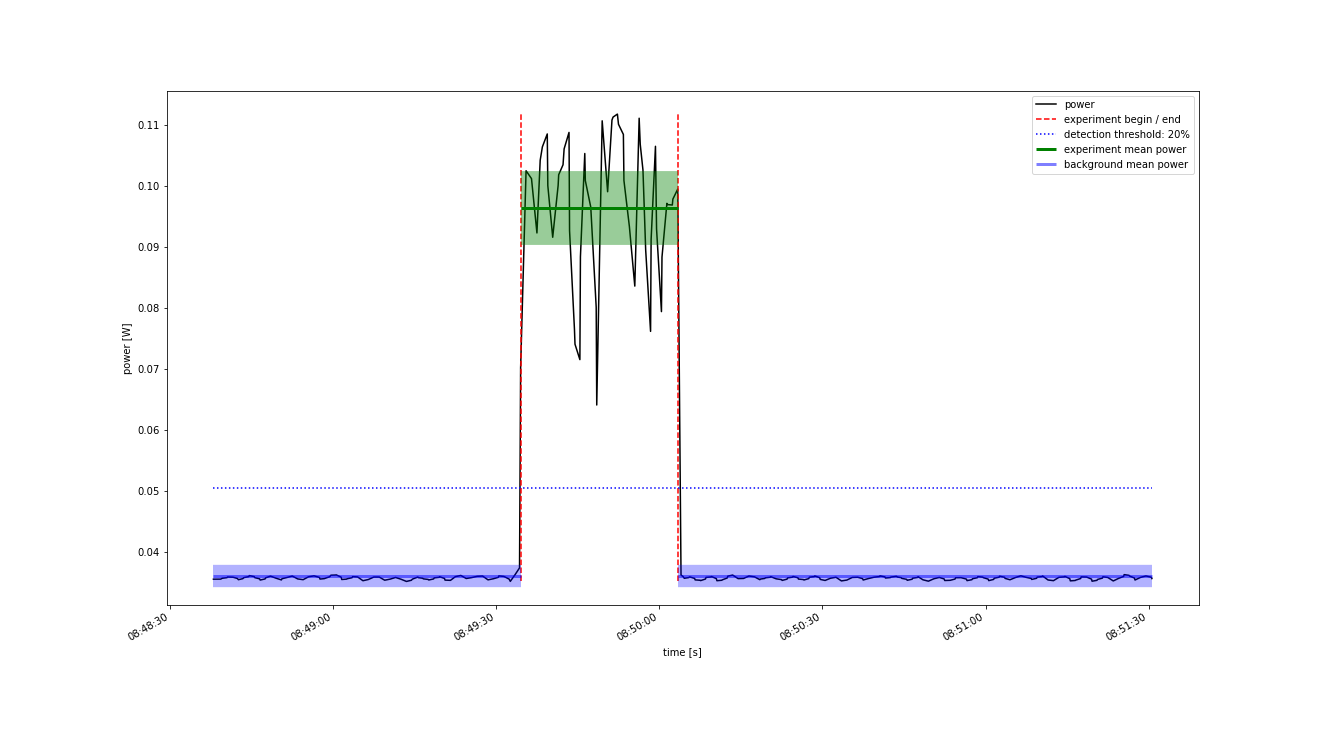

The file beside this chart, header and first rows:
Start Time; current; voltage
2022-10-21 08:48:38.000; 0.00745; 4.775
2022-10-21 08:48:38.500; 0.00745; 4.776
2022-10-21 08:48:39.300; 0.00745; 4.776
2022-10-21 08:48:39.500; 0.007465; 4.776
2022-10-21 08:48:39.600; 0.00748; 4.776
2022-10-21 08:48:40.500; 0.007502; 4.776
2022-10-21 08:48:40.600; 0.007523; 4.776
2022-10-21 08:48:41.400; 0.00752; 4.776
2022-10-21 08:48:41.600; 0.007516; 4.776
2022-10-21 08:48:42.400; 0.007473; 4.776
2022-10-21 08:48:42.600; 0.007431; 4.776
2022-10-21 08:48:43.400; 0.007467; 4.776
2022-10-21 08:48:43.600; 0.007502; 4.776
2022-10-21 08:48:44.500; 0.007537; 4.776
2022-10-21 08:48:44.600; 0.007571; 4.776
2022-10-21 08:48:45.500; 0.007536; 4.776
2022-10-21 08:48:45.600; 0.007502; 4.776
2022-10-21 08:48:46.500; 0.00746; 4.776
2022-10-21 08:48:46.600; 0.007419; 4.776
2022-10-21 08:48:47.500; 0.007457; 4.776
2022-10-21 08:48:47.600; 0.007494; 4.776
2022-10-21 08:48:48.500; 0.007553; 4.776
2022-10-21 08:48:49.500; 0.007483; 4.776
2022-10-21 08:48:50.500; 0.007423; 4.776
2022-10-21 08:48:50.600; 0.007464; 4.776
2022-10-21 08:48:51.500; 0.007505; 4.776
2022-10-21 08:48:52.500; 0.007556; 4.776
2022-10-21 08:48:53.500; 0.007457; 4.776
2022-10-21 08:48:54.500; 0.007431; 4.776
2022-10-21 08:48:55.500; 0.007531; 4.776
2022-10-21 08:48:56.500; 0.007563; 4.776
2022-10-21 08:48:57.500; 0.007508; 4.776
2022-10-21 08:48:57.600; 0.007452; 4.776
2022-10-21 08:48:58.400; 0.007467; 4.776
2022-10-21 08:48:58.600; 0.007482; 4.776
2022-10-21 08:48:59.400; 0.007533; 4.776
2022-10-21 08:48:59.600; 0.007585; 4.776
2022-10-21 08:49:00.400; 0.00759; 4.776
2022-10-21 08:49:00.600; 0.007595; 4.777
2022-10-21 08:49:01.500; 0.007516; 4.777
2022-10-21 08:49:01.600; 0.007437; 4.777
2022-10-21 08:49:02.500; 0.00745; 4.777
2022-10-21 08:49:02.600; 0.007463; 4.777
2022-10-21 08:49:03.500; 0.007499; 4.777
2022-10-21 08:49:03.600; 0.007535; 4.777
2022-10-21 08:49:04.500; 0.007525; 4.777
2022-10-21 08:49:04.600; 0.007515; 4.777
2022-10-21 08:49:05.500; 0.007395; 4.777
2022-10-21 08:49:06.500; 0.007437; 4.777
2022-10-21 08:49:07.500; 0.007521; 4.777
2022-10-21 08:49:08.500; 0.007521; 4.777
2022-10-21 08:49:09.500; 0.007413; 4.777
2022-10-21 08:49:10.500; 0.00745; 4.776
2022-10-21 08:49:11.500; 0.007509; 4.776
2022-10-21 08:49:12.500; 0.007447; 4.776
2022-10-21 08:49:13.500; 0.007371; 4.777
2022-10-21 08:49:14.400; 0.00741; 4.777
2022-10-21 08:49:14.600; 0.00745; 4.777
2022-10-21 08:49:15.600; 0.007521; 4.777
2022-10-21 08:49:15.700; 0.007501; 4.777
... 222 more rows
